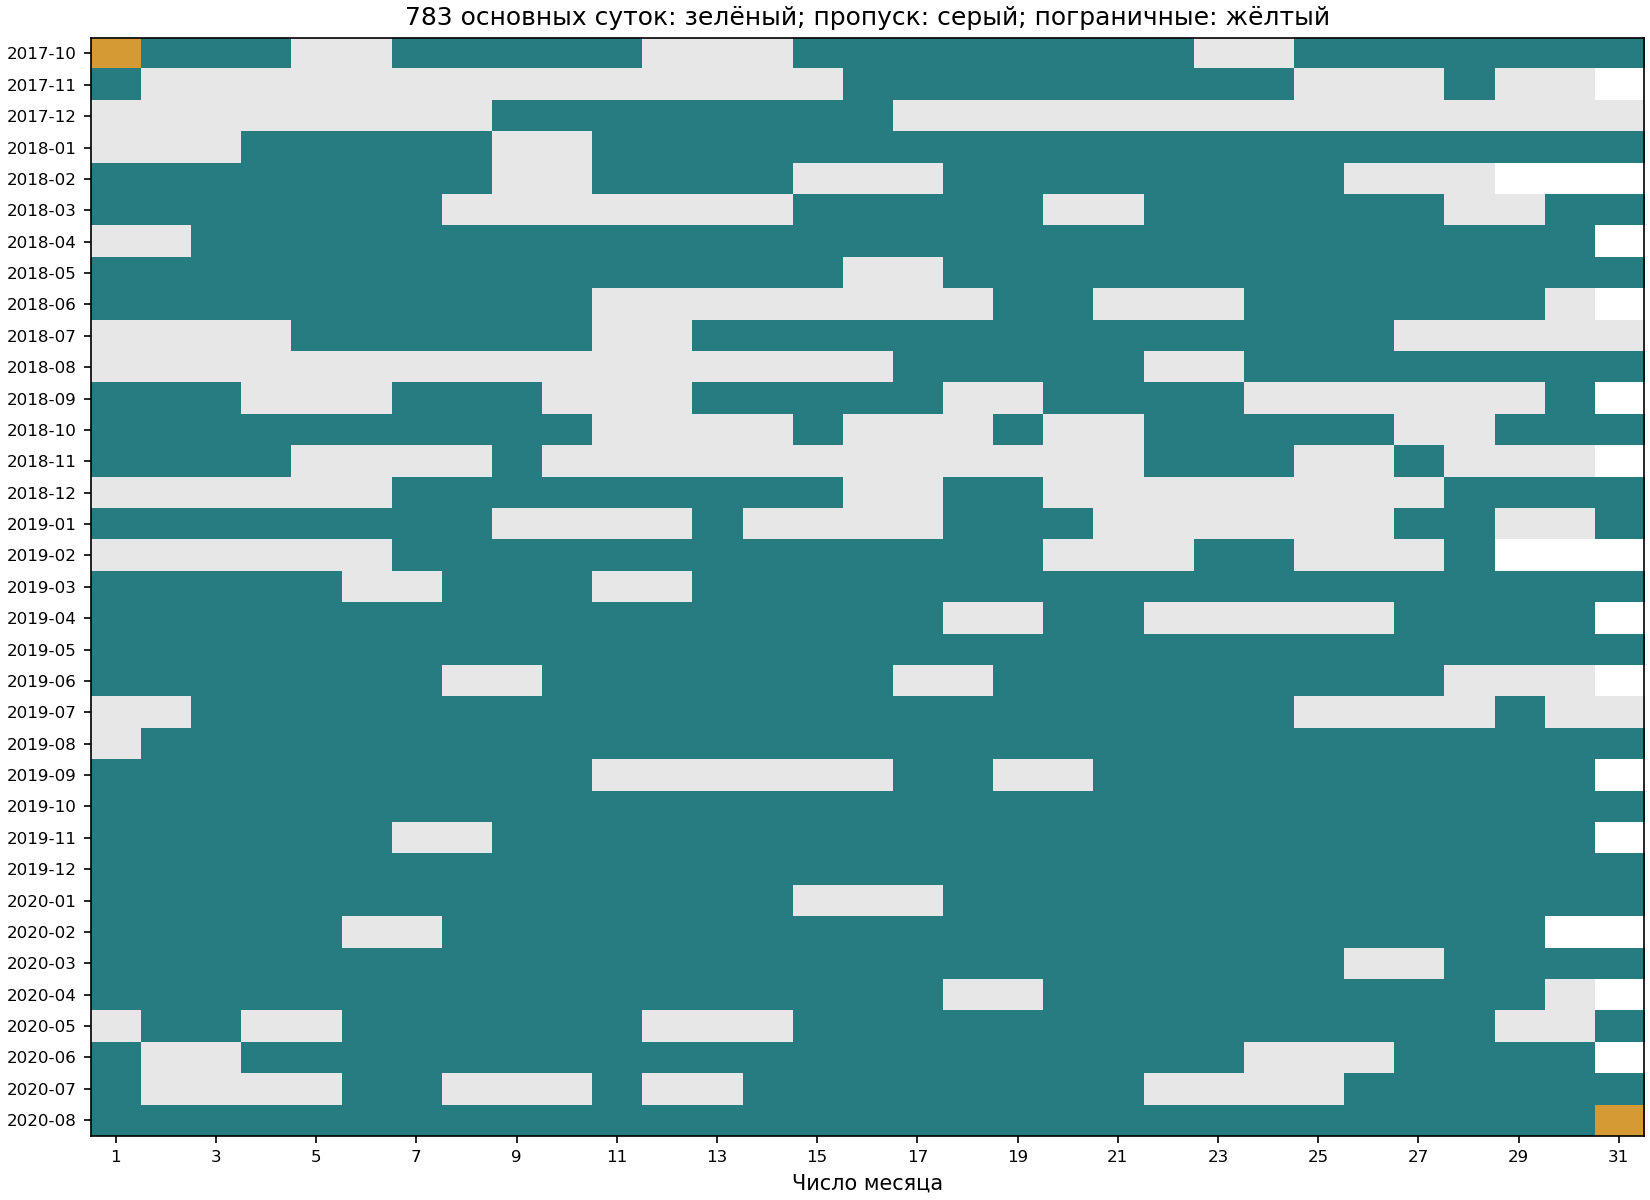

Source data for this figure (header and first rows):
date, analysis_group, admission_status, calculation_status, category, context_admission_note, skip_reason, month
2017-10-01, boundary, confirmed, computed, A, Окружение включает соседний месяц без по…, , 2017-10
2017-10-02, main, confirmed, computed, A, , , 2017-10
2017-10-03, main, confirmed, computed, A, , , 2017-10
2017-10-04, main, confirmed, computed, A, , , 2017-10
2017-10-05, not_in_analysis, confirmed, skipped, B, , D1: неполное покрытие суток; D2: неполно…, 2017-10
2017-10-06, not_in_analysis, confirmed, skipped, B, , D1: неполное окружение ±12 ч; D2: неполн…, 2017-10
2017-10-07, main, confirmed, computed, A, , , 2017-10
2017-10-08, main, confirmed, computed, A, , , 2017-10
2017-10-09, main, confirmed, computed, A, , , 2017-10
2017-10-10, main, confirmed, computed, A, , , 2017-10
2017-10-11, main, confirmed, computed, A, , , 2017-10
2017-10-12, not_in_analysis, confirmed, skipped, B, , D1: неполное окружение ±12 ч; D2: неполн…, 2017-10
2017-10-13, not_in_analysis, confirmed, skipped, B, , D1: неполное покрытие суток; D2: неполно…, 2017-10
2017-10-14, not_in_analysis, confirmed, skipped, B, , D1: неполное окружение ±12 ч; D2: неполн…, 2017-10
2017-10-15, main, confirmed, computed, A, , , 2017-10
2017-10-16, main, confirmed, computed, A, , , 2017-10
2017-10-17, main, confirmed, computed, A, , , 2017-10
2017-10-18, main, confirmed, computed, A, , , 2017-10
2017-10-19, main, confirmed, computed, A, , , 2017-10
2017-10-20, main, confirmed, computed, A, , , 2017-10
2017-10-21, main, confirmed, computed, A, , , 2017-10
2017-10-22, main, confirmed, computed, A, , , 2017-10
2017-10-23, not_in_analysis, confirmed, skipped, B, , D1: неполное покрытие суток; D2: неполно…, 2017-10
2017-10-24, not_in_analysis, confirmed, skipped, B, , D1: неполное окружение ±12 ч; D2: неполн…, 2017-10
2017-10-25, main, confirmed, computed, A, , , 2017-10
2017-10-26, main, confirmed, computed, A, , , 2017-10
2017-10-27, main, confirmed, computed, A, , , 2017-10
2017-10-28, main, confirmed, computed, A, , , 2017-10
2017-10-29, main, confirmed, computed, A, , , 2017-10
2017-10-30, main, confirmed, computed, A, , , 2017-10
2017-10-31, main, confirmed, computed, A, , , 2017-10
2017-11-01, main, confirmed, computed, A, , , 2017-11
2017-11-02, not_in_analysis, confirmed, skipped, B, , D1: неполное покрытие суток; D2: неполно…, 2017-11
2017-11-03, not_in_analysis, confirmed, skipped, B, , D1: неполное покрытие суток; D2: неполно…, 2017-11
2017-11-04, not_in_analysis, confirmed, skipped, B, , D1: неполное окружение ±12 ч; D2: неполн…, 2017-11
2017-11-05, not_in_analysis, confirmed, skipped, B, , D1: неполное окружение ±12 ч; D2: неполн…, 2017-11
2017-11-06, not_in_analysis, confirmed, skipped, B, , D1: неполное покрытие суток; D2: неполно…, 2017-11
2017-11-07, not_in_analysis, confirmed, skipped, C, , D1: повторные метки в трёхсуточном конте…, 2017-11
2017-11-08, not_in_analysis, confirmed, skipped, C, , D1: повторные метки в трёхсуточном конте…, 2017-11
2017-11-09, not_in_analysis, confirmed, skipped, C, , D1: повторные метки в трёхсуточном конте…, 2017-11
2017-11-10, not_in_analysis, confirmed, skipped, C, , D1: повторные метки в трёхсуточном конте…, 2017-11
2017-11-11, not_in_analysis, confirmed, skipped, B, , D1: неполное окружение ±12 ч (согласован…, 2017-11
2017-11-12, not_in_analysis, confirmed, skipped, B, , D1: неполное покрытие суток (согласованн…, 2017-11
2017-11-13, not_in_analysis, confirmed, skipped, B, , D1: неполное покрытие суток (согласованн…, 2017-11
2017-11-14, not_in_analysis, confirmed, skipped, B, , D1: неполное покрытие суток (согласованн…, 2017-11
2017-11-15, not_in_analysis, confirmed, skipped, B, , D1: неполное покрытие суток (согласованн…, 2017-11
2017-11-16, main, confirmed, computed, A, , , 2017-11
2017-11-17, main, confirmed, computed, A, , , 2017-11
2017-11-18, main, confirmed, computed, A, , , 2017-11
2017-11-19, main, confirmed, computed, A, , , 2017-11
2017-11-20, main, confirmed, computed, A, , , 2017-11
2017-11-21, main, confirmed, computed, A, , , 2017-11
2017-11-22, main, confirmed, computed, A, , , 2017-11
2017-11-23, main, confirmed, computed, A, , , 2017-11
2017-11-24, main, confirmed, computed, A, , , 2017-11
2017-11-25, not_in_analysis, confirmed, skipped, B, , D1: неполное окружение ±12 ч (согласован…, 2017-11
2017-11-26, not_in_analysis, confirmed, skipped, B, , D1: неполное покрытие суток (согласованн…, 2017-11
2017-11-27, not_in_analysis, confirmed, skipped, B, , D1: неполное покрытие суток; D2: неполно…, 2017-11
2017-11-28, main, confirmed, computed, A, , , 2017-11
2017-11-29, not_in_analysis, confirmed, skipped, C, , D1: повторные метки в трёхсуточном конте…, 2017-11
... 1,006 more rows
